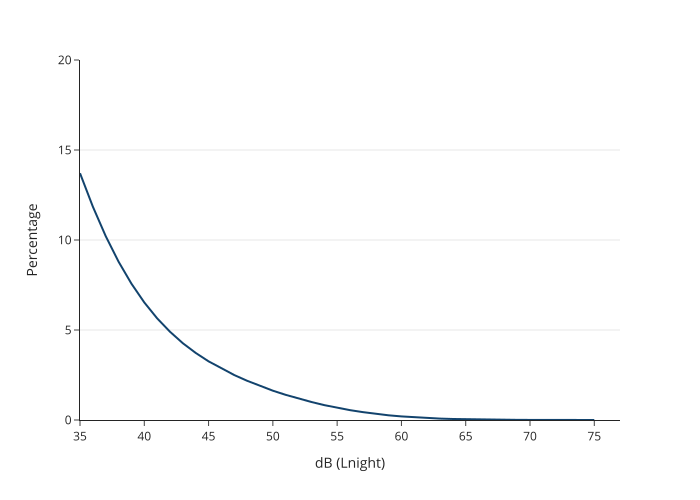

Data behind this chart, as committed beside it:
decibels, Rail_Lnight_percentage
35, 13.71
36, 11.85
37, 10.21
38, 8.795
39, 7.574
40, 6.53
41, 5.647
42, 4.902
43, 4.264
44, 3.726
45, 3.258
46, 2.854
47, 2.496
48, 2.179
49, 1.889
50, 1.628
51, 1.397
52, 1.186
53, 0.9998
54, 0.8268
55, 0.6778
56, 0.5473
57, 0.4375
58, 0.3427
59, 0.2607
60, 0.1993
61, 0.1489
62, 0.1093
63, 0.07775
64, 0.05589
65, 0.03941
66, 0.02616
67, 0.01735
68, 0.01169
69, 0.007892
70, 0.004744
71, 0.00309
72, 0.001546
73, 0.0008477
74, 0.0006365
75, 0.000505
